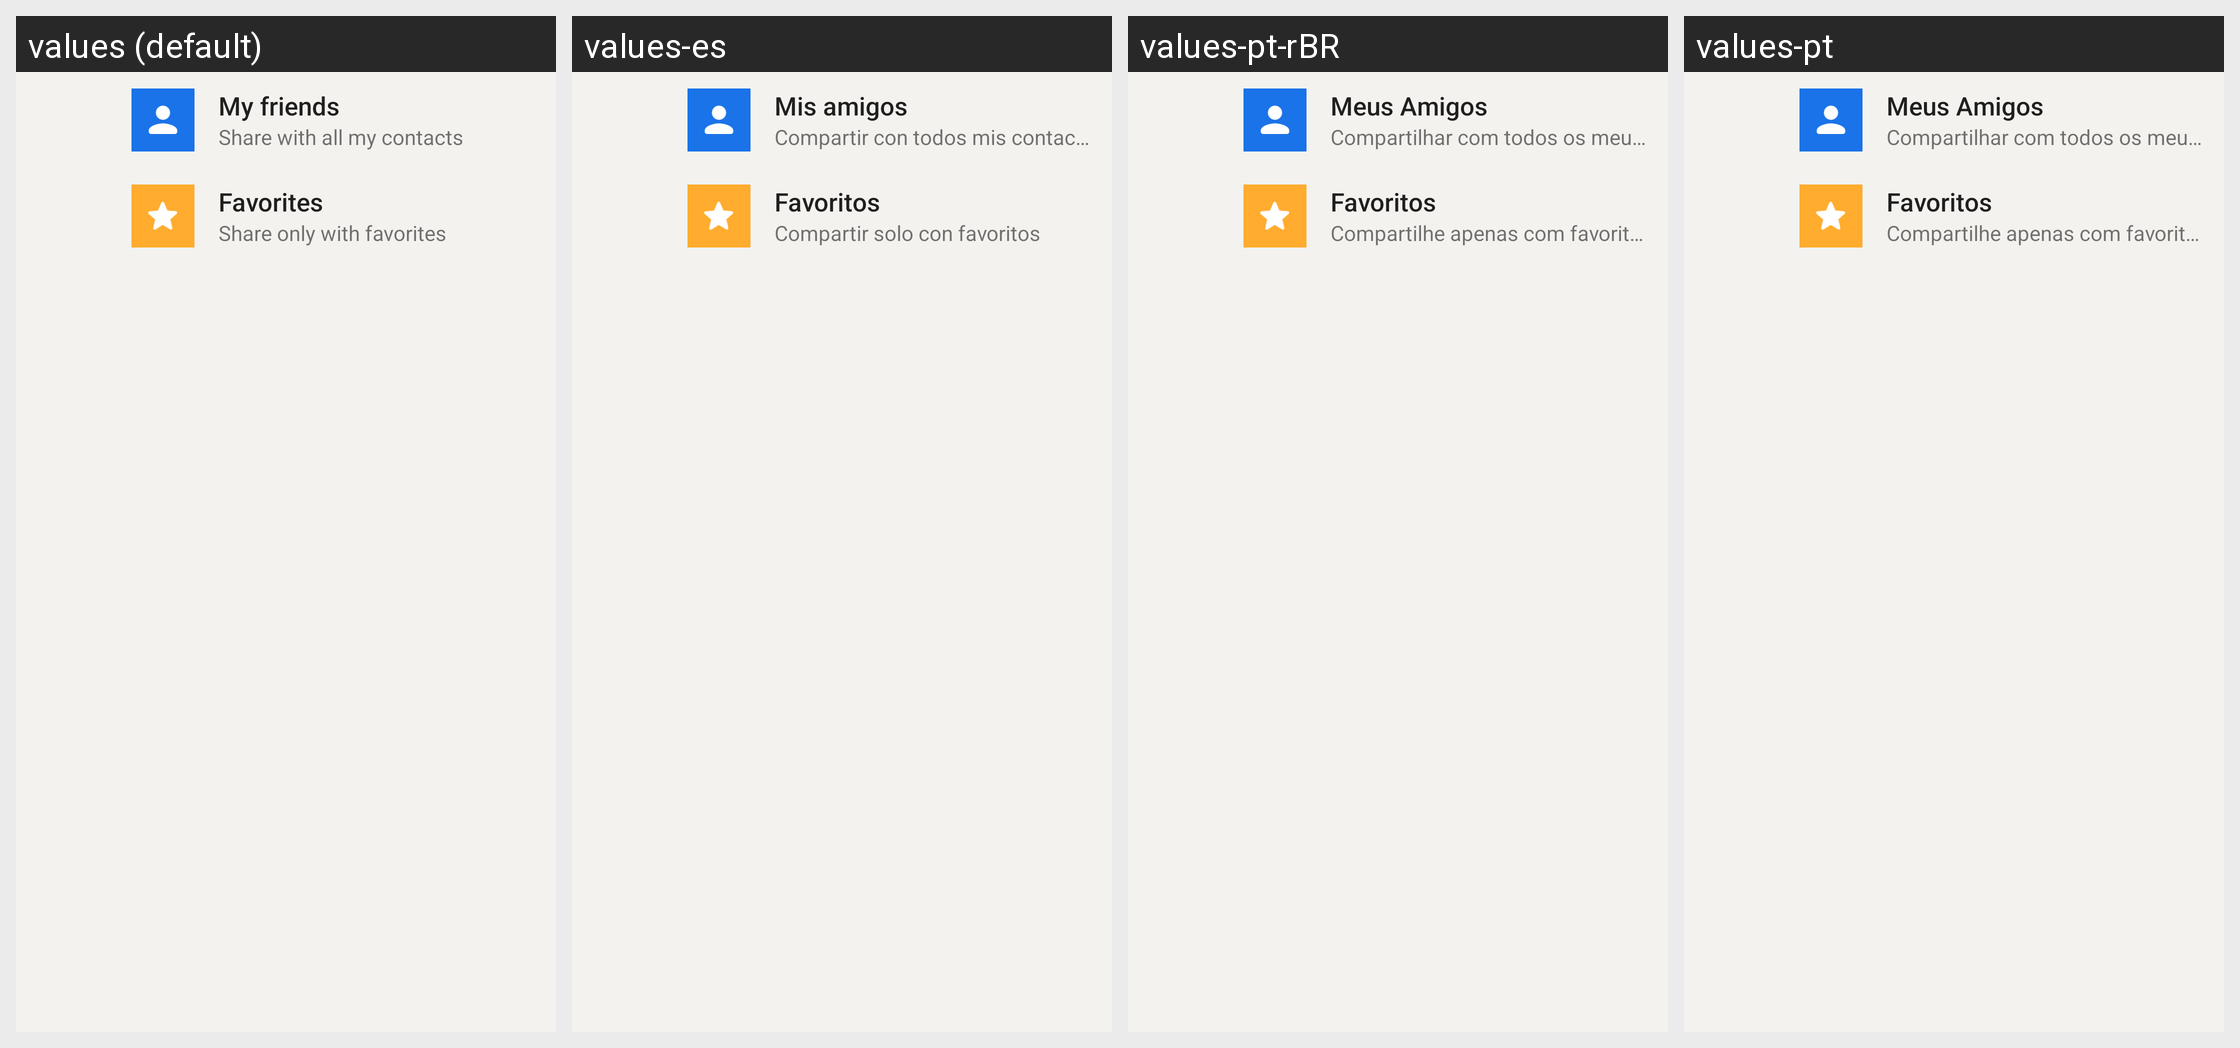

Here is an Android app screen in its default locale and in the app's own translations. Write out the translated-string differences for the strings that appear on this screen.
Android screen res/layout/share_destination_home.xml rendered under 4 locales, left to right: values (default), values-es, values-pt-rBR, values-pt. Device: Nexus 5 (rendered at 1080×1920; each locale shown at half size, 540×960, under a caption strip naming it); theme AppTheme.
Other locales in the repository, not shown: values-ar, values-bg, values-cs, values-de, values-el, values-fa, values-fr, values-hi, values-id, values-in, values-nl, values-pl, values-ru, values-tr.
Strings drawn on this screen, with the default value and each locale's value (text and hints the layout hard-codes, and strings that could not be matched under every locale, appear in the picture but are not listed):

my_contacts_title
  values: My friends
  values-es: Mis amigos
  values-pt-rBR: Meus Amigos
  values-pt: Meus Amigos

composer_sharing_all_summary
  values: Share with all my contacts
  values-es: Compartir con todos mis contactos
  values-pt-rBR: Compartilhar com todos os meus contatos
  values-pt: Compartilhar com todos os meus contatos

contact_favorites
  values: Favorites
  values-es: Favoritos
  values-pt-rBR: Favoritos
  values-pt: Favoritos

composer_sharing_favorites_summary
  values: Share only with favorites
  values-es: Compartir solo con favoritos
  values-pt-rBR: Compartilhe apenas com favoritos
  values-pt: Compartilhe apenas com favoritos
